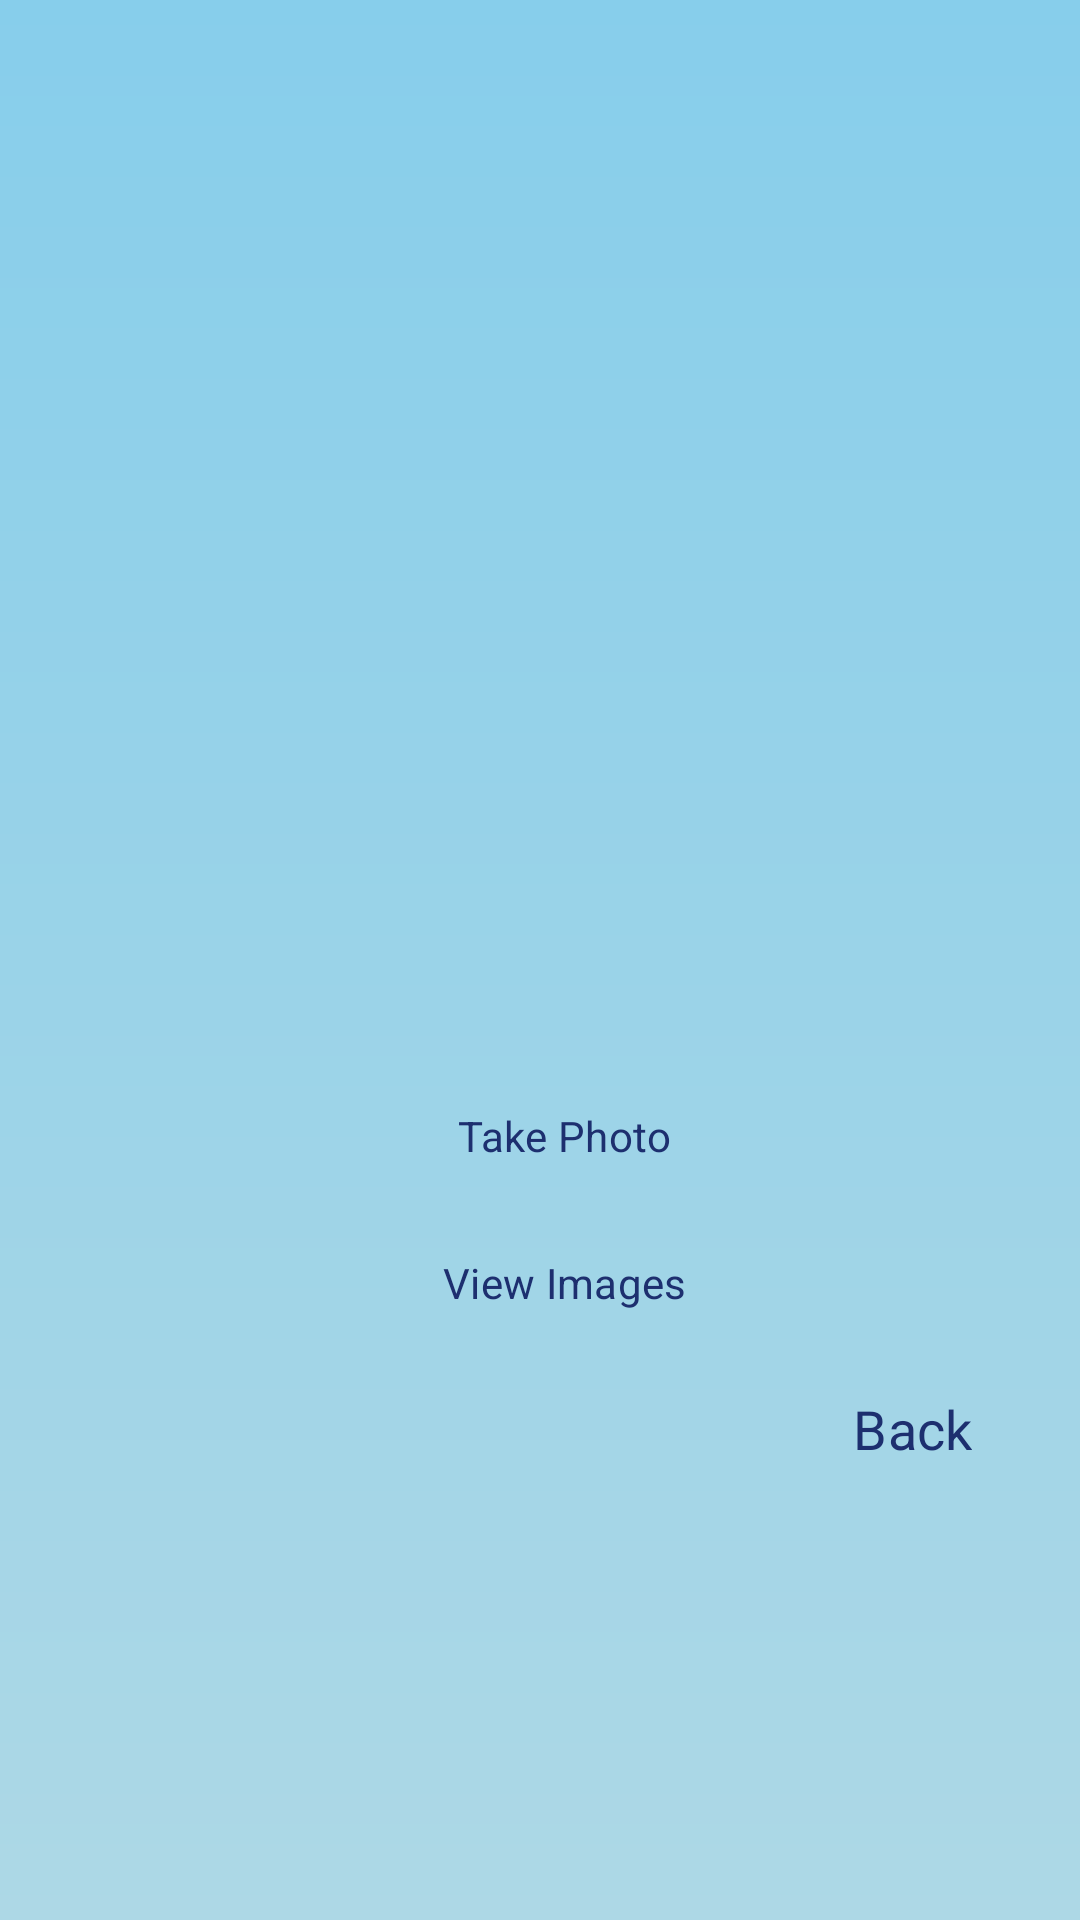

Reconstruct the res/layout file that produces this screen, plus the resources it refers to.
<!-- AndroidManifest.xml: application theme Theme.MobileAppWrapped -->
<!-- res/layout/fragment_camera.xml -->
<?xml version="1.0" encoding="utf-8"?>
<ScrollView xmlns:android="http://schemas.android.com/apk/res/android"
    xmlns:app="http://schemas.android.com/apk/res-auto"
    android:layout_width="match_parent"
    android:layout_height="match_parent"
    android:background="?attr/customBackground"
    android:padding="24dp">

    <LinearLayout
        android:layout_width="match_parent"
        android:layout_height="wrap_content"
        android:layout_gravity="top"
        android:orientation="vertical">

        <Space
            android:layout_width="wrap_content"
            android:layout_height="60dp" />
        
        <ImageView
            android:id="@+id/imageView"
            android:layout_width="250dp"
            android:layout_height="250dp"
            android:layout_gravity="center"
            android:layout_marginBottom="20dp"
            android:contentDescription="@string/imageViewDescription"
            android:scaleType="centerCrop"
            android:src="@drawable/ic_menu_camera" />

        <Button
            android:id="@+id/takePhotoBtn"
            style="?android:attr/buttonBarButtonStyle"
            android:layout_width="wrap_content"
            android:layout_height="wrap_content"
            android:layout_gravity="center"
            android:backgroundTint="@color/Saffron"
            android:paddingVertical="15dp"
            android:text="@string/takePic"
            android:textColor="@color/DelftBlue"
            app:icon="@drawable/ic_menu_camera" />
        <Button
            android:id="@+id/viewImagesBtn"
            style="?android:attr/buttonBarButtonStyle"
            android:layout_width="wrap_content"
            android:layout_height="wrap_content"
            android:layout_gravity="center"
            android:backgroundTint="@color/Saffron"
            android:paddingVertical="15dp"
            android:text="@string/view_images"
            android:textColor="@color/DelftBlue"
            app:icon="@drawable/ic_menu_gallery" />

        <Button
            android:id="@+id/backButton"
            style="?android:attr/buttonBarButtonStyle"
            android:layout_width="wrap_content"
            android:layout_height="wrap_content"
            android:layout_gravity="end"
            android:backgroundTint="@color/Saffron"
            android:padding="12dp"
            android:text="@string/back"
            android:textColor="@color/DelftBlue"
            android:textSize="18sp"
            app:icon="@drawable/arrow_back" />
    </LinearLayout>
</ScrollView>
<!-- resources referenced by this layout -->
<resources>
  <color name="DelftBlue">#1D2F6F</color>
  <color name="Saffron">#FAC748</color>
  <string name="back">Back</string>
  <string name="imageViewDescription">Picture taken is displayed here</string>
  <string name="takePic">Take Photo</string>
  <string name="view_images">View Images</string>
  
      INTENT
  <style name="Theme.MobileAppWrapped" parent="Theme.Material3.DayNight.NoActionBar">
          <item name="colorPrimary">@color/sky_blue</item>
          <item name="colorSecondary">@color/Saffron</item>
          <item name="colorOnPrimary">@color/DelftBlue</item>
          <item name="customBackground">@drawable/bg_gradient_light</item>
          <item name="cardBackgroundColor">@color/DelftBlue</item>
          <item name="fontFamily">@font/ubuntu_regular</item>
      </style>
  <color name="sky_blue">#87CEEB</color>
  <!-- drawable bg_gradient_light (drawable) -->
  <shape xmlns:android="http://schemas.android.com/apk/res/android" android:shape="rectangle">
      <gradient
          android:startColor="@color/light_blue"
          android:centerColor="#9AD3E8"
          android:endColor="@color/sky_blue"
          android:angle="90"/>
  </shape>
  <color name="light_blue">#ADD8E6</color>
</resources>
